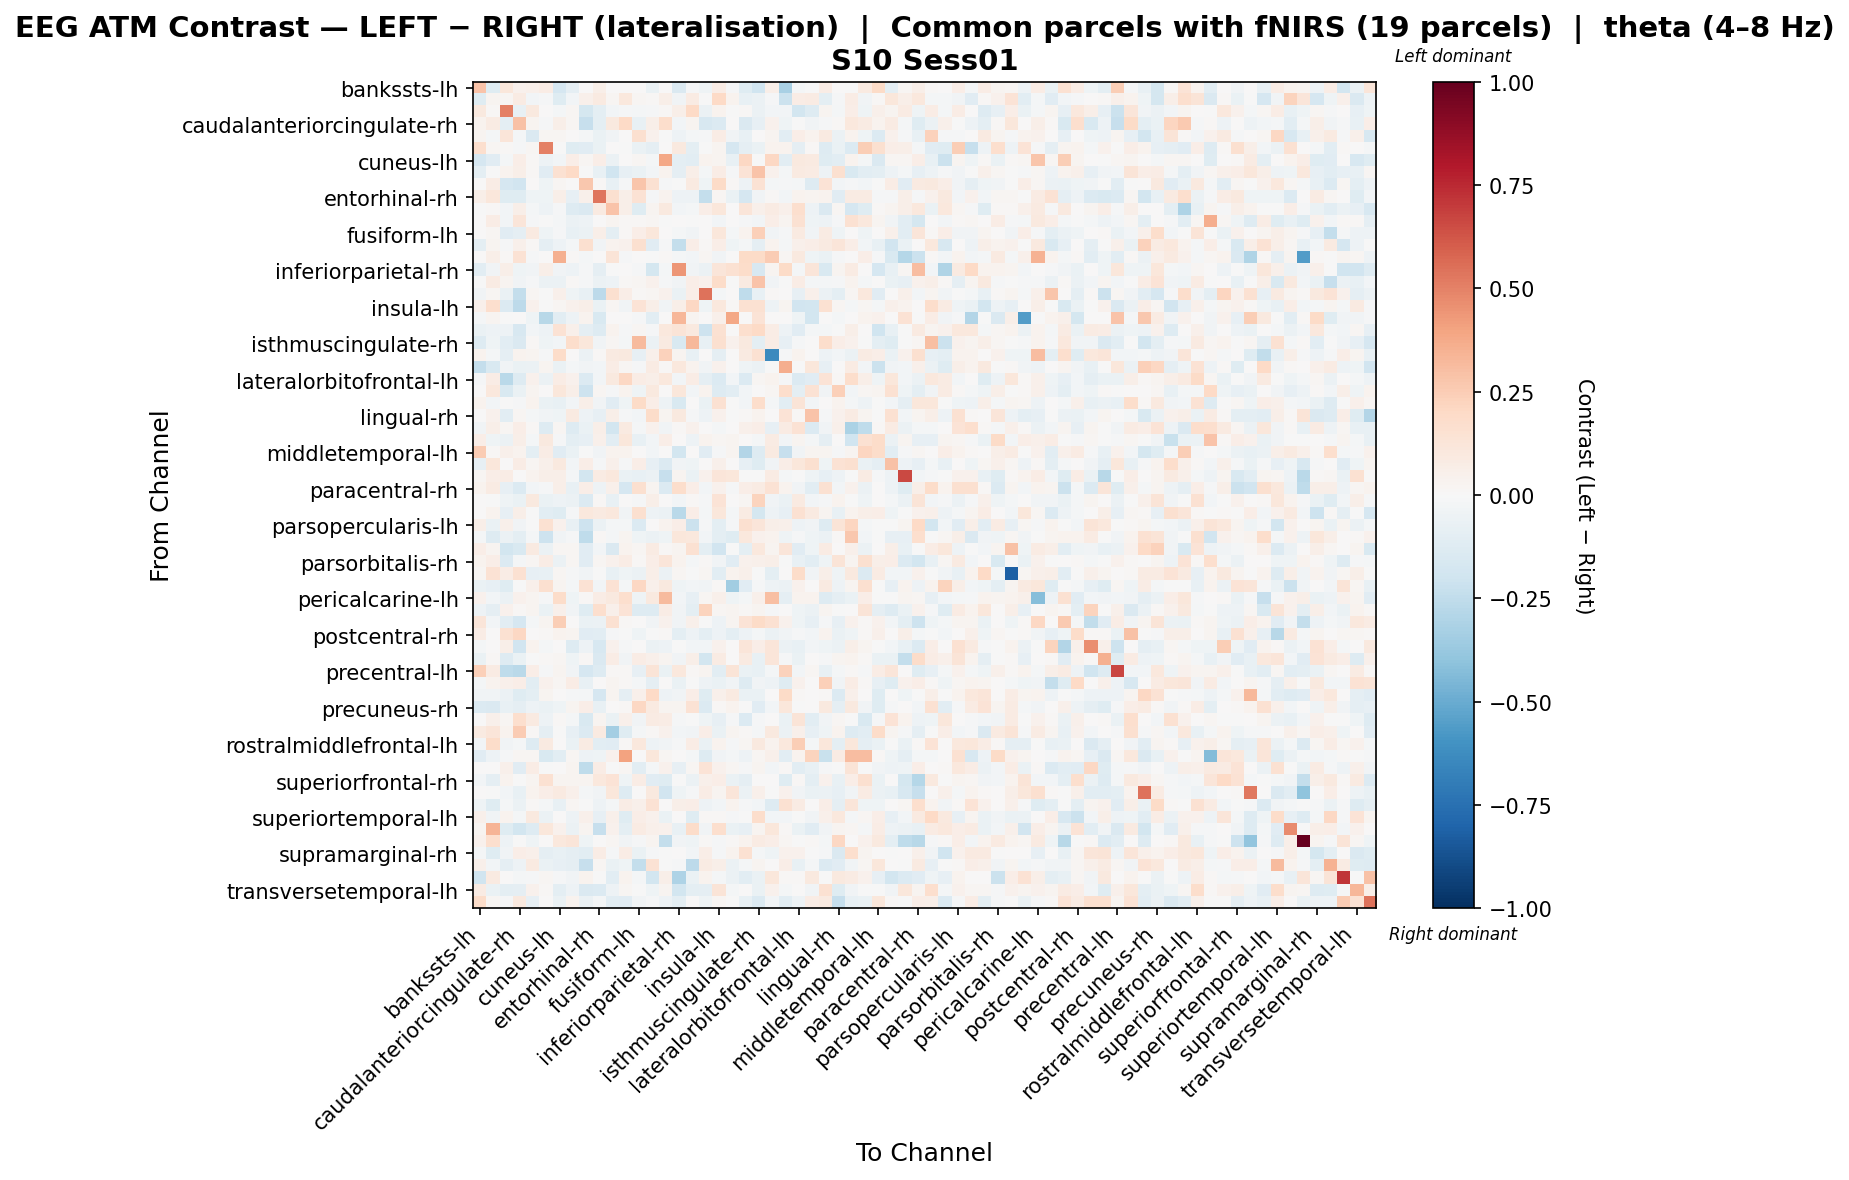

The file beside this chart, header and first rows:
, bankssts-lh, bankssts-rh, caudalanteriorcingulate-lh, caudalanteriorcingulate-rh, caudalmiddlefrontal-lh, caudalmiddlefrontal-rh, cuneus-lh, cuneus-rh, entorhinal-lh, entorhinal-rh, frontalpole-lh, frontalpole-rh, fusiform-lh, fusiform-rh, inferiorparietal-lh, inferiorparietal-rh, inferiortemporal-lh, inferiortemporal-rh, insula-lh, insula-rh, isthmuscingulate-lh, isthmuscingulate-rh, lateraloccipital-lh
bankssts-lh, 0.2858, -0.1216, 0.11, 0.04362, 0.04833, 0.07747, -0.1655, -0.09099, 0.002008, 0.06238, 0.004961, 0.0, 0.0, -0.06955, 0.0, -0.1417, -0.01056, -0.04549, 0.07468, -0.01291, -0.1194, -0.1981, 0.06205
bankssts-rh, -0.1212, 0.02481, 0.01729, 0.07857, -0.02774, -0.009145, -0.1224, -0.03112, 0.0494, 0.08744, 0.02319, 0.1051, 0.01617, 0.01111, 0.06234, -0.0377, 0.07834, -0.004327, 0.2031, 0.03772, -0.07356, -0.06089, -0.009178
caudalanteriorcingulate-lh, 0.1014, 0.01058, 0.5072, -0.07169, 0.09803, 0.007643, -0.0161, 0.02081, -0.1753, -0.09988, -0.02741, -0.01515, -0.01948, -0.008048, 0.008166, 0.05678, 0.1954, -0.06148, 0.03387, -0.002744, 0.008312, -0.06126, -0.02571
caudalanteriorcingulate-rh, 0.03756, 0.08558, -0.09396, 0.2928, 0.02659, -0.01079, 0.05761, 0.02241, -0.229, -0.1007, 0.09394, 0.2015, -0.07288, 0.05607, 0.1759, -0.02618, 0.02872, -0.1594, -0.1363, 0.0, -0.1479, -0.0853, 0.04101
caudalmiddlefrontal-lh, 0.02931, -0.02146, 0.1218, -0.02041, -0.1421, 0.02128, 0.01672, 0.0046, -0.01881, -0.06475, -0.03651, 0.004039, 0.1594, 0.04317, -0.007434, -0.04899, -0.02228, -0.01311, 0.07171, -0.03146, -0.07593, 0.00671, 0.02884
caudalmiddlefrontal-rh, 0.1709, 0.01578, 0.009117, -0.01509, 0.01671, 0.501, -0.0007701, -0.1241, -0.1104, -0.0652, 0.003971, -0.0002779, -0.06464, -0.09268, 0.007628, 0.1005, -0.09892, -0.00485, 0.02636, -0.1681, -0.0916, -0.06412, 0.03711
cuneus-lh, -0.1671, -0.1125, -0.02142, 0.06858, 0.01087, -0.0526, -0.02692, 0.06587, 0.01893, 0.06855, -0.05798, 0.006219, 0.01888, -0.01784, 0.3831, -0.09842, -0.1037, 0.03685, 0.02901, -0.07343, 0.2104, -0.005541, 0.2074
cuneus-rh, -0.1007, -0.007491, 0.03862, 0.05688, 0.01332, -0.1165, 0.1522, 0.202, -0.005739, -0.07427, -0.1977, -0.08364, -0.06648, -0.02404, 0.03654, -0.08797, 0.05563, -0.01977, 0.07177, -0.01204, 0.134, 0.288, 0.04649
entorhinal-lh, 0.0007276, 0.07323, -0.1704, -0.1876, 0.00391, -0.04602, 0.01843, 0.004839, 0.2689, 0.01069, -0.07812, -0.01369, 0.2759, 0.1524, -0.008469, -0.005205, 0.08734, -0.04552, 0.1875, 0.008085, -0.05386, 0.1474, -0.02117
entorhinal-rh, 0.06173, 0.1118, -0.1221, -0.1193, -0.04542, -0.03972, 0.05809, -0.08402, 0.05205, 0.5386, 0.1628, 0.06109, 0.1463, -0.01177, 0.03184, -0.04884, -0.04738, -0.2396, 0.01831, -0.06574, -0.1681, -0.03483, 0.00952
frontalpole-lh, -0.004243, 0.01255, -0.0287, 0.05927, -0.01909, -0.04768, -0.01015, -0.1276, -0.1414, 0.09159, 0.2831, 0.06043, -0.1184, 0.02346, 0.1011, -0.02594, -0.01588, 0.06357, 0.1112, 0.0, 0.1211, 0.04972, 0.07917
frontalpole-rh, 0.0, 0.07273, -0.02405, 0.1201, -0.01065, -0.001247, -0.01609, -0.0614, -0.05412, 0.006785, 0.02834, 0.009896, 0.01337, 0.01902, -0.007274, 0.0, -0.000809, 0.003391, -0.02538, 0.0, -0.01455, -0.0253, 0.06403
fusiform-lh, 0.0, 0.0187, -0.1102, -0.08743, 0.08708, -0.04507, -0.008724, -0.07366, -0.06021, 0.06069, -0.09408, 0.01195, 0.06697, 0.1155, 0.0, -0.01899, -0.03626, 0.00571, 0.1107, -0.02328, 0.03582, 0.242, -0.03809
fusiform-rh, -0.101, 0.02903, -0.0153, 0.04772, 0.0153, -0.08965, -0.04795, -0.01969, 0.1625, -0.03679, 0.0384, 0.04453, 0.1607, -0.1143, -0.01527, -0.2407, 0.06497, 0.01163, 0.06484, -0.04234, -0.02019, -0.09081, 0.03658
inferiorparietal-lh, 0.0, 0.05919, 0.01257, 0.1456, -0.009203, 0.004657, 0.3525, 0.01424, -0.02054, 0.004259, 0.1302, -0.01543, 0.0, -0.0001985, 0.01467, -0.02111, -0.02787, 0.02183, -0.03262, 0.0, 0.1901, 0.1937, 0.2551
inferiorparietal-rh, -0.1036, -0.03428, 0.06125, -0.04244, -0.03516, 0.05578, -0.03599, -0.04754, -0.009537, -0.09172, -0.006605, 0.0, -0.01208, -0.174, -0.02158, 0.4378, -0.03388, -0.06231, 0.1201, 0.1507, 0.1835, -0.1625, 0.03031
inferiortemporal-lh, -0.006066, 0.08301, 0.0301, -0.03887, -0.01411, -0.05782, -0.05964, 0.01004, -0.01132, -0.05645, -0.05362, 0.00835, 0.01667, 0.04441, -0.01064, -0.03485, 0.06651, 0.04451, 0.1873, -0.00116, 0.0929, 0.288, -0.0337
inferiortemporal-rh, -0.03329, 0.0201, -0.06786, -0.2354, 0.01906, -0.001009, 0.04739, -0.04048, -0.07162, -0.2595, 0.164, 0.06845, 0.0154, 0.01886, 0.04286, -0.06438, 0.06965, 0.5391, -0.01878, 0.0, -0.2538, -0.07551, 0.008679
insula-lh, 0.04892, 0.1668, -0.1341, -0.2598, 0.04668, -0.004428, 0.02334, 0.04127, 0.05589, -0.06515, 0.01827, -0.03674, 0.1403, 0.05987, -0.03325, 0.0607, 0.209, -0.04239, 0.1019, 0.01141, 0.1531, 0.1485, -0.05215
insula-rh, -0.01769, 0.02478, -0.007675, 0.0, -0.04351, -0.279, -0.1034, -0.0491, 0.03458, -0.1557, 0.0, 0.0, -0.01362, -0.1077, 0.0, 0.3305, 0.02801, 0.0, 0.05333, 0.3889, 0.0, 0.1365, 0.0
isthmuscingulate-lh, -0.06428, -0.04798, -0.04888, -0.1598, -0.02652, -0.05359, 0.1416, 0.05163, -0.08701, -0.132, 0.03308, -0.01139, 0.02226, -0.008598, 0.1078, 0.1256, 0.09752, -0.2031, 0.1511, 0.0, 0.1714, 0.2027, 0.07425
isthmuscingulate-rh, -0.1272, -0.04304, -0.108, -0.1441, 0.01122, -0.04615, -0.03001, 0.1778, 0.1162, -0.03729, 0.01588, -0.02209, 0.32, -0.05497, 0.08697, -0.156, 0.3222, -0.07343, 0.1599, 0.04257, 0.09732, -0.09492, 0.07512
lateraloccipital-lh, 0.03429, -0.01742, -0.0871, 0.03887, 0.02683, -0.01333, 0.1817, 0.001229, -0.05612, 0.008656, 0.08883, 0.09509, -0.07881, 0.04835, 0.2318, 0.02499, -0.07762, 0.001086, -0.08626, 0.0, 0.08913, 0.153, -0.6385
lateraloccipital-rh, -0.2408, -0.1559, -0.03567, -0.06601, -0.05595, 0.02896, -0.0661, -0.02334, -0.03605, -0.02651, 0.07693, 0.02319, -0.01329, 0.08561, 0.01484, 0.1064, 0.03728, -0.03432, 0.04483, 0.0, -0.04604, -0.05695, -0.005238
lateralorbitofrontal-lh, -0.01173, 0.0769, -0.2695, -0.1272, 0.04397, -0.05985, 0.07738, 0.04011, -0.1375, -0.0296, 0.09445, 0.2068, 0.07785, 0.05515, 0.1024, -0.03115, 0.07679, -0.09045, -0.1333, -0.02805, -0.1362, 0.02091, 0.03134
lateralorbitofrontal-rh, 0.001977, 0.1068, -0.1508, -0.0701, 0.02801, 0.004635, 0.1103, 0.05705, -0.21, 0.01948, -0.01525, 0.03136, -0.04174, 0.09691, 0.006499, 0.1169, -0.03092, 0.03318, -0.1322, -0.1057, -0.03106, 0.0, 0.02244
lingual-lh, 0.03822, -0.02965, -0.001367, -0.009247, 0.03818, -0.06788, -0.07582, -0.02404, 0.05675, -0.03728, -0.1103, -0.04548, 0.1941, 0.06304, -0.04819, -0.1538, 0.004974, -0.06438, 0.1535, -0.007043, -0.02885, 0.1748, -0.02273
lingual-rh, 0.001259, 0.04197, -0.1022, 0.01674, -0.02047, -0.03379, -0.04056, 0.09185, -0.05458, -0.08331, 0.05817, -0.01135, -0.02635, 0.1799, 0.02945, 0.09422, -0.00786, -0.05291, 0.0426, -0.007297, 0.01098, 0.03693, 0.001404
medialorbitofrontal-lh, -0.03307, 0.05806, 0.01943, 0.06649, 0.01339, -0.1296, 0.01611, -0.1272, -0.07024, 0.05704, -0.1833, 0.08613, -0.01972, 0.04582, -0.03146, 0.01248, 0.04318, 0.003526, -0.02008, 0.0009764, 0.05396, 0.06943, -0.0808
medialorbitofrontal-rh, 0.06847, -0.04216, -0.05564, 0.06023, -0.01965, 0.09806, -0.01518, -0.09985, -0.08325, 0.04963, -0.1083, 0.1122, -0.076, -0.02628, 0.06717, 0.0, -0.05376, 0.03891, 0.01577, 0.02348, 0.0, -0.01748, 0.08145
middletemporal-lh, 0.2541, 0.01367, 0.04951, 0.0384, -0.1011, 0.07235, -0.1147, -0.0661, -0.004407, -0.03895, 0.03595, 0.0328, 0.0, -0.02433, 0.0001233, -0.1835, 0.0, -0.1152, -0.01419, 0.02781, -0.2918, -0.1301, 0.09141
middletemporal-rh, -0.07822, 0.1126, 0.005499, 0.07519, 0.01584, 0.04801, 0.09814, -0.02447, 0.06354, -0.01283, 0.04861, -0.01529, 0.06704, -0.0803, -0.1381, -0.03542, -0.04308, 0.0, 0.05073, 0.0, -0.07927, -0.1238, -0.03685
paracentral-lh, 0.01928, 0.06518, 0.07695, 0.001335, 0.03702, 0.05921, 0.05955, -0.0211, -0.1821, 0.07971, 0.1027, -0.06391, -0.07219, -0.05473, -0.2275, 0.02827, -0.06789, 0.04382, 0.1202, 0.1123, -0.003085, -0.007068, 0.07975
paracentral-rh, 0.03248, 0.08369, -0.08379, -0.135, -0.02542, -0.01071, 0.06088, -0.07469, 0.06908, -0.05084, 0.04836, -0.1682, 0.1612, 0.02576, -0.1375, 0.1743, 0.06336, -0.02354, 0.04005, -0.01275, 0.06617, 0.08156, 0.1444
parahippocampal-lh, 0.006501, -0.003379, -0.04656, -0.0642, 0.09884, -0.06523, -0.05342, -0.05511, -0.1357, 0.0104, -0.07357, 0.004142, -0.01348, 0.06185, 0.005319, -0.02864, 0.008507, -0.00937, 0.1356, 0.003359, 0.01608, 0.2194, -0.0379
parahippocampal-rh, 0.006706, 0.03186, -0.08455, 0.0591, -0.0002095, -0.1028, -0.1227, -0.0087, 0.1079, 0.09084, 0.1082, -0.03569, 0.1635, -0.05193, -0.05597, -0.2669, 0.06872, -0.01941, 0.1154, -0.01595, 0.08177, -0.1785, -0.05006
parsopercularis-lh, 0.05878, -0.0658, 0.05045, -0.03539, -0.00617, 0.1501, 0.04487, -0.07241, -0.2068, -0.05964, -0.01702, -0.02302, -0.1343, 0.0, 0.03887, 0.06345, -0.2142, -0.009447, -0.09701, -0.01505, 0.1578, 0.1235, 0.05758
parsopercularis-rh, -0.01921, -0.1304, -0.05583, -0.09899, -0.01626, -0.208, -0.03843, -0.01428, -0.253, 0.01286, -0.01642, 0.0271, -0.04157, -0.05983, -0.04643, 0.117, 0.1045, -0.02562, -0.09775, -0.1198, 0.1092, 0.04298, 0.03392
parsorbitalis-lh, 0.06891, 0.02795, -0.1803, -0.1525, 0.08957, -0.05922, 0.02262, 0.01773, -0.1129, -0.02467, -0.1439, 0.03301, 0.0181, 0.08401, 0.01441, 0.02391, 0.1491, -0.09578, -0.1907, -0.00542, -0.09542, 0.1086, 0.02368
parsorbitalis-rh, 0.03825, 0.06977, -0.1356, -0.01657, 0.02164, 0.07357, -0.05491, 0.02067, -0.1134, 0.02164, 0.04645, 0.07387, 0.0126, 0.06329, 0.1246, 0.03683, -0.02241, 0.01091, -0.0382, -0.1172, 0.0428, 0.0532, 0.05875
parstriangularis-lh, 0.02286, 0.1451, 0.07598, 0.1524, -0.07955, -0.07773, 0.01786, -0.01177, -0.03859, -0.003895, -0.07281, -0.04403, -0.05887, 0.05624, -0.05613, 0.01804, -0.003698, 0.02, -0.1091, 0.03368, 0.05104, -0.007217, -0.09707
parstriangularis-rh, -0.06591, -0.08303, -0.1226, -0.0008947, 0.05392, 0.1572, 0.03065, -0.01686, 0.1482, -0.03019, 0.1465, -0.01703, 0.2057, 0.05193, 0.09941, -0.04213, -0.02434, -0.03196, 0.007988, -0.3439, -0.1109, -0.01069, -0.04749
pericalcarine-lh, 0.04109, -0.02884, -0.05854, 0.04125, 0.03122, -0.01031, 0.181, -0.04363, 0.01478, 0.07569, 0.09469, 0.1696, -0.04338, 0.09666, 0.316, -0.02467, -0.0804, 0.01958, 0.05096, -0.04442, -0.02042, 0.04883, 0.2997
pericalcarine-rh, -0.05002, -0.09331, 0.04222, 0.01081, 0.02954, -0.06358, 0.04708, -0.0354, -0.1206, 0.1674, 0.04939, 0.1361, -0.1256, -0.1267, 0.07616, -0.03172, -0.0942, 0.2228, 0.02238, 0.02399, 0.009162, 0.02372, -0.01285
postcentral-lh, 0.1242, -0.02658, -0.1039, -0.1718, -0.02096, 0.02626, 0.2471, 0.002731, -0.0658, -0.05935, 0.1555, 0.01283, 0.002581, -0.03432, 0.04077, -0.03712, 0.05063, -0.007704, -0.05375, 0.02396, 0.1402, 0.1933, 0.1531
postcentral-rh, 0.07494, 0.004346, 0.1485, 0.2087, 0.0, 0.007851, 0.03747, 0.02673, -0.1135, -0.1054, -0.0131, -0.004025, -0.04028, -0.00161, 0.01225, -0.09774, -0.04769, -0.0982, -0.0528, -0.09929, -0.05271, -0.01713, -0.05479
posteriorcingulate-lh, -0.01973, 0.0, 0.05536, -0.1941, 0.03796, -0.01754, 0.0, -0.1269, -0.04903, -0.1588, 0.04236, -0.01445, 0.0, -0.06108, -0.04977, -0.001232, -0.02686, -0.02439, 0.04514, 0.0, 0.1246, 0.06477, 0.1174
posteriorcingulate-rh, -0.06893, 0.0106, -0.1299, -0.06446, -0.007021, 0.01031, 0.01891, -0.04327, 0.01174, -0.1416, 0.07339, -0.03708, 0.07641, 0.05133, 0.02688, -0.03624, 0.06157, -0.1832, 0.07927, 0.0, 0.08669, -0.07041, 0.1221
precentral-lh, 0.2399, 0.08354, -0.2543, -0.2659, 0.06782, -0.008409, 0.03021, -0.03202, -0.1672, -0.1303, 0.01384, 0.01219, -0.08189, 0.1315, -0.06581, 0.105, 0.01058, 0.02903, -0.1088, 0.1284, -0.06273, -0.0721, -0.02048
precentral-rh, -0.02276, 0.03265, 0.04988, 0.06562, -0.1035, 0.04648, 0.01776, 0.07705, -0.0721, 0.00037, 0.02664, 0.01534, -0.01816, -0.08651, 0.00565, -0.07006, -0.0004351, -0.05012, -0.06878, -0.03889, -0.1262, -0.03159, -0.04705
precuneus-lh, -0.03784, -0.03463, -0.05692, -0.121, -0.09906, 0.03072, 0.00535, -0.01554, -0.01925, -0.1645, 0.02529, -0.08851, 0.04869, 0.2024, -0.04864, -0.03704, 0.06538, -0.1189, 0.05227, 0.09189, -0.06267, -0.0681, 0.006787
precuneus-rh, -0.1348, -0.1454, -0.07439, -0.0932, -0.04732, -0.06358, -0.04128, 0.02731, 0.06819, -0.07396, 0.0, 0.01077, 0.208, 0.08598, 0.03082, 0.0268, 0.1469, -0.1355, 0.01498, 0.03161, -0.002913, -0.1134, -0.02706
rostralanteriorcingulate-lh, 0.007767, 0.05419, 0.01693, 0.1691, 0.09146, -0.05353, 0.009019, -0.01563, -0.1496, 0.02547, -0.06766, 0.05007, -0.03562, 0.07986, 0.07212, -0.01307, -0.005326, -0.04501, -0.07882, -0.01196, -0.1395, -0.008429, 0.003552
rostralanteriorcingulate-rh, 0.09213, 0.121, 0.03838, 0.2529, 0.01554, -0.09178, -0.003606, -0.07943, -0.1381, 0.08931, -0.3396, -0.1248, -0.02137, 0.0107, 0.04201, -0.02687, -0.03126, 0.06464, -0.06513, 0.02577, 0.008231, -0.02138, 0.1014
rostralmiddlefrontal-lh, -0.02664, 0.1817, -0.03407, -0.02217, -0.1279, 0.09235, 0.0, -0.06275, 0.08581, -0.1028, -0.111, 0.008108, 0.1046, -0.05418, -0.03304, -0.01061, 0.07457, -0.06356, 0.03395, -0.01432, 0.01593, 0.09955, 0.03459
rostralmiddlefrontal-rh, -0.1157, -0.05427, -0.009428, 0.01623, 0.01941, -0.1506, -0.1037, 0.01747, -0.04714, -0.04187, 0.04489, 0.4025, 0.001518, 0.1096, 0.01949, 0.0, -0.02026, -0.1322, -0.03436, -0.02126, -0.04956, 0.01634, 0.0522
superiorfrontal-lh, 0.004668, 0.007176, 0.04775, -0.1148, 0.07166, -0.004689, 0.0, 0.02457, -0.2508, 0.07063, -0.002985, 0.02046, -0.1089, -0.02106, 0.04537, -0.08525, 0.01649, 0.1347, 0.04284, 0.01759, -0.00992, 0.02844, -0.02942
superiorfrontal-rh, -0.0244, -0.08941, 0.03156, -0.001008, 0.02949, 0.1509, 0.0291, 0.02623, 0.02705, 0.1058, 0.1401, -0.0466, 0.07568, -0.1131, -0.1214, -0.00554, -0.06004, 0.04752, 0.06327, -0.06887, -0.08798, 0.005286, 0.003454
superiorparietal-lh, 0.0, -0.005902, -0.02887, -0.07564, 0.0371, 0.06905, 0.08695, 0.04875, -0.01983, -0.03537, 0.1146, -0.1255, 0.0, 0.09774, -0.194, -0.04298, -0.008922, 0.07468, 0.02699, 0.1217, -0.0563, 0.0482, -0.00694
superiorparietal-rh, -0.04081, -0.1221, -0.02341, -0.05693, 0.009001, -0.01933, -0.07236, 0.02221, -0.006034, -0.04801, -0.02041, 0.07697, 0.04733, 0.1454, 0.006751, 0.05837, 0.0656, -0.05466, -0.02931, 0.03463, -0.0119, -0.03122, -0.1267
... 8 more rows
